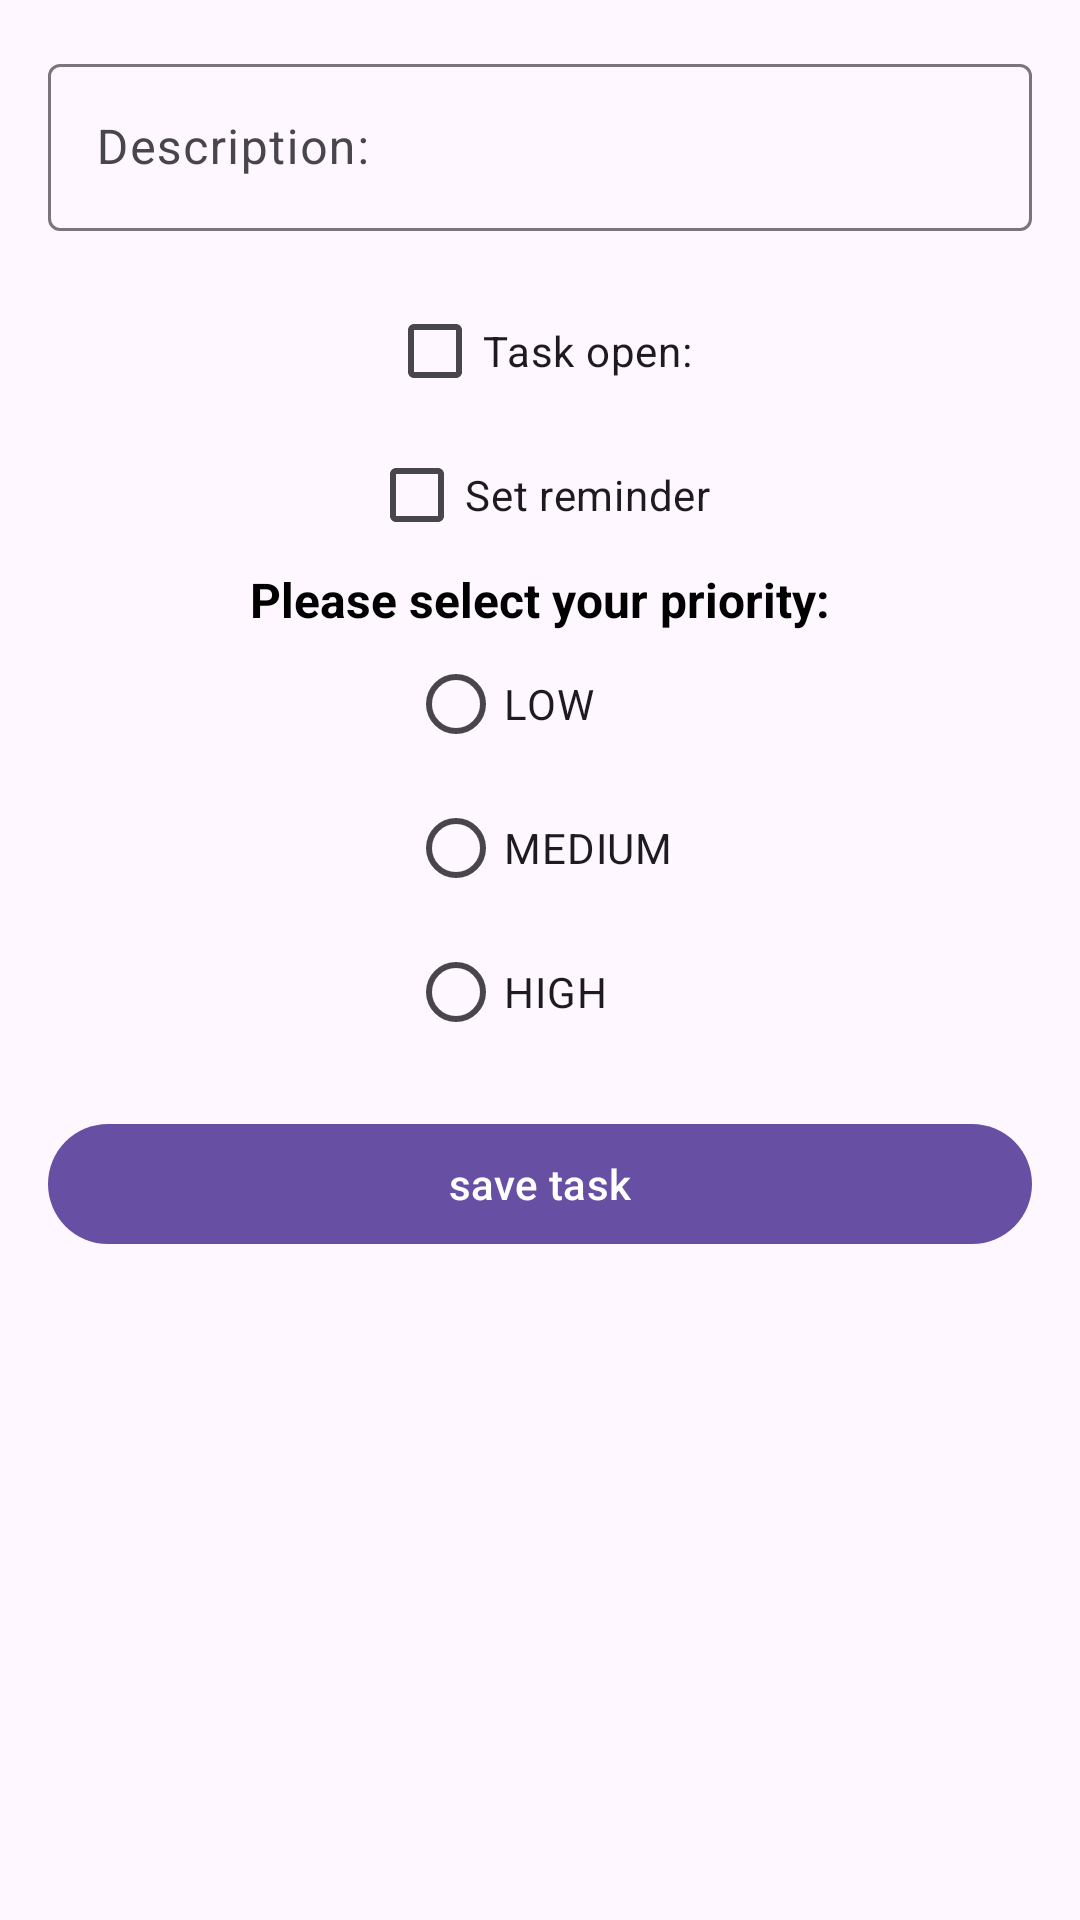

The Android layout XML behind this screen, and the referenced resources:
<!-- AndroidManifest.xml: application theme Theme.Taskappdroidyoutube -->
<!-- res/layout/fragment_edit_task.xml -->
<?xml version="1.0" encoding="utf-8"?>
<layout xmlns:android="http://schemas.android.com/apk/res/android"
    xmlns:app="http://schemas.android.com/apk/res-auto">

    <data>

        <variable
            name="task"
            type="com.example.task_app_droid_youtube.model.TaskFetchResponse" />
    </data>

    <androidx.core.widget.NestedScrollView
        android:layout_width="match_parent"
        android:layout_height="match_parent">

        <androidx.constraintlayout.widget.ConstraintLayout
            android:layout_width="match_parent"
            android:layout_height="wrap_content"
            android:padding="16dp">

            <com.google.android.material.textfield.TextInputLayout
                android:id="@+id/edit_task_description_layout"
                android:layout_width="match_parent"
                android:layout_height="wrap_content"
                android:hint="@string/create_task_description"
                app:endIconMode="clear_text"
                app:layout_constraintEnd_toEndOf="parent"
                app:layout_constraintStart_toStartOf="parent"
                app:layout_constraintTop_toTopOf="parent">

                <com.google.android.material.textfield.TextInputEditText
                    android:id="@+id/edit_task_description_input"
                    android:layout_width="match_parent"
                    android:layout_height="wrap_content"
                    android:layout_marginBottom="16dp"
                    android:inputType="text"
                    android:text="@{task.description}" />
            </com.google.android.material.textfield.TextInputLayout>

            <com.google.android.material.checkbox.MaterialCheckBox
                android:id="@+id/edit_task_is_task_open_box"
                android:layout_width="wrap_content"
                android:layout_height="wrap_content"
                android:layout_marginBottom="16dp"
                android:text="@string/edit_task_is_task_open"
                app:layout_constraintEnd_toEndOf="parent"
                app:layout_constraintStart_toStartOf="parent"
                app:layout_constraintTop_toBottomOf="@id/edit_task_description_layout" />


            <com.google.android.material.checkbox.MaterialCheckBox
                android:id="@+id/edit_task_set_reminder_check_box"
                android:layout_width="wrap_content"
                android:layout_height="wrap_content"
                android:layout_marginBottom="16dp"
                android:text="@string/create_task_set_reminder"
                app:layout_constraintEnd_toEndOf="parent"
                app:layout_constraintStart_toStartOf="parent"
                app:layout_constraintTop_toBottomOf="@id/edit_task_is_task_open_box" />


            <com.google.android.material.textview.MaterialTextView
                android:id="@+id/create_task_priority_line"
                android:layout_width="wrap_content"
                android:layout_height="wrap_content"
                android:text="@string/create_task_select_priority"
                android:textColor="@android:color/black"
                android:textSize="16sp"
                android:textStyle="bold"
                app:layout_constraintEnd_toEndOf="parent"
                app:layout_constraintStart_toStartOf="parent"
                app:layout_constraintTop_toBottomOf="@id/edit_task_set_reminder_check_box" />

            <RadioGroup
                android:id="@+id/edit_task_priority_radio_group"
                android:layout_width="wrap_content"
                android:layout_height="wrap_content"
                android:layout_marginBottom="16dp"
                android:orientation="vertical"
                app:layout_constraintEnd_toEndOf="parent"
                app:layout_constraintStart_toStartOf="parent"
                app:layout_constraintTop_toBottomOf="@id/create_task_priority_line">

                <com.google.android.material.radiobutton.MaterialRadioButton
                    android:id="@+id/priority_low"
                    android:layout_width="wrap_content"
                    android:layout_height="wrap_content"
                    android:text="@string/create_task_priority_low" />

                <com.google.android.material.radiobutton.MaterialRadioButton
                    android:id="@+id/priority_medium"
                    android:layout_width="wrap_content"
                    android:layout_height="wrap_content"
                    android:text="@string/create_task_priority_medium" />

                <com.google.android.material.radiobutton.MaterialRadioButton
                    android:id="@+id/priority_high"
                    android:layout_width="wrap_content"
                    android:layout_height="wrap_content"
                    android:text="@string/create_task_priority_high" />
            </RadioGroup>

            <com.google.android.material.button.MaterialButton
                android:id="@+id/edit_task_btn"
                android:layout_width="match_parent"
                android:layout_height="wrap_content"
                android:layout_marginTop="16dp"
                android:layout_marginBottom="16dp"
                android:text="@string/edit_task_save_task"
                app:icon="@drawable/ic_save_task_24"
                app:iconGravity="textStart"
                app:layout_constraintEnd_toEndOf="parent"
                app:layout_constraintStart_toStartOf="parent"
                app:layout_constraintTop_toBottomOf="@id/edit_task_priority_radio_group" />
        </androidx.constraintlayout.widget.ConstraintLayout>
    </androidx.core.widget.NestedScrollView>
</layout>
<!-- resources referenced by this layout -->
<resources>
  <string name="create_task_description">Description:</string>
  <string name="create_task_priority_high">HIGH</string>
  <string name="create_task_priority_low">LOW</string>
  <string name="create_task_priority_medium">MEDIUM</string>
  <string name="create_task_select_priority">Please select your priority:</string>
  <string name="create_task_set_reminder">Set reminder</string>
  <string name="edit_task_is_task_open">Task open:</string>
  <string name="edit_task_save_task">save task</string>
  <style name="Theme.Taskappdroidyoutube" parent="Base.Theme.Taskappdroidyoutube" />
  <style name="Base.Theme.Taskappdroidyoutube" parent="Theme.Material3.DayNight">
          
          
      </style>
</resources>
